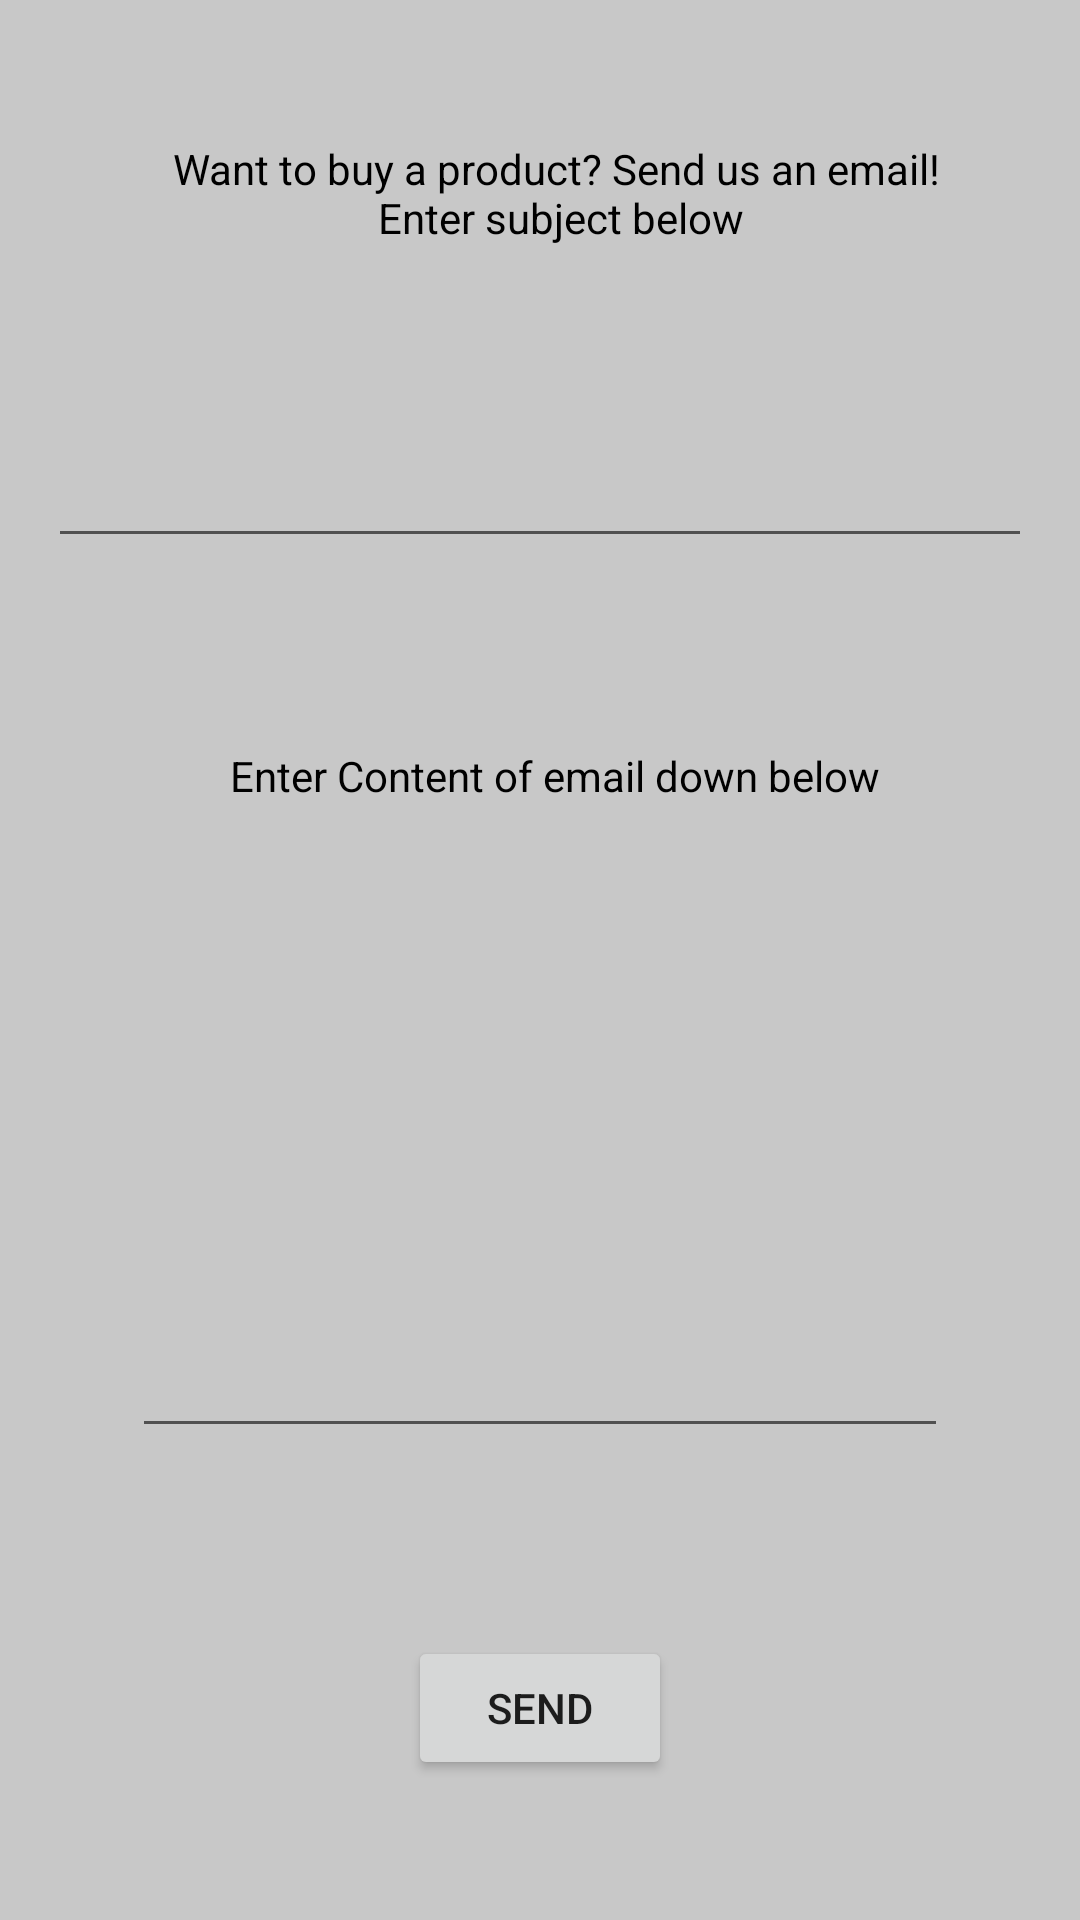

Here is an Android app screen rendered from its layout file. Give the layout XML and the strings, colors and styles it references.
<!-- AndroidManifest.xml: application theme AppTheme -->
<!-- res/layout/activity_contact.xml -->
<?xml version="1.0" encoding="utf-8"?>
<androidx.constraintlayout.widget.ConstraintLayout xmlns:android="http://schemas.android.com/apk/res/android"
    xmlns:app="http://schemas.android.com/apk/res-auto"
    xmlns:tools="http://schemas.android.com/tools"
    android:layout_width="match_parent"
    android:layout_height="match_parent"
    tools:context=".ContactActivity">


    <EditText
        android:id="@+id/emailSubject"
        android:layout_width="0dp"
        android:layout_height="wrap_content"
        android:layout_marginStart="16dp"
        android:layout_marginLeft="16dp"
        android:layout_marginTop="16dp"
        android:layout_marginEnd="16dp"
        android:layout_marginRight="16dp"
        android:layout_marginBottom="16dp"
        android:textColor="@color/black"
        app:layout_constraintBottom_toTopOf="@+id/text"
        app:layout_constraintEnd_toEndOf="parent"
        app:layout_constraintHorizontal_bias="0.0"
        app:layout_constraintStart_toStartOf="parent"
        app:layout_constraintTop_toBottomOf="@+id/textSubject" />

    <EditText
        android:id="@+id/emailContent"
        android:layout_width="272dp"
        android:layout_height="152dp"
        android:layout_marginStart="24dp"
        android:layout_marginLeft="24dp"
        android:layout_marginTop="16dp"
        android:layout_marginEnd="24dp"
        android:layout_marginRight="24dp"
        android:layout_marginBottom="16dp"
        android:textColor="@color/black"
        app:layout_constraintBottom_toTopOf="@+id/buttonSendEmail"
        app:layout_constraintEnd_toEndOf="parent"
        app:layout_constraintHorizontal_bias="0.5"
        app:layout_constraintStart_toStartOf="parent"
        app:layout_constraintTop_toBottomOf="@+id/text" />

    <Button
        android:id="@+id/buttonSendEmail"
        android:layout_width="wrap_content"
        android:layout_height="wrap_content"
        android:layout_marginStart="16dp"
        android:layout_marginLeft="16dp"
        android:layout_marginTop="16dp"
        android:layout_marginEnd="16dp"
        android:layout_marginRight="16dp"
        android:layout_marginBottom="16dp"
        android:text="@string/emailButton"
        app:layout_constraintBottom_toBottomOf="parent"
        app:layout_constraintEnd_toEndOf="parent"
        app:layout_constraintStart_toStartOf="parent"
        app:layout_constraintTop_toBottomOf="@+id/emailContent"
        app:layout_constraintVertical_bias="0.583" />

    <TextView
        android:id="@+id/textSubject"
        android:layout_width="wrap_content"
        android:layout_height="wrap_content"
        android:layout_marginStart="16dp"
        android:layout_marginLeft="16dp"
        android:layout_marginTop="16dp"
        android:layout_marginBottom="16dp"
        android:gravity="center"
        android:textColor="@color/black"
        android:text="@string/contactText"
        app:layout_constraintBottom_toTopOf="@+id/emailSubject"
        app:layout_constraintEnd_toEndOf="parent"
        app:layout_constraintHorizontal_bias="0.47"
        app:layout_constraintStart_toStartOf="parent"
        app:layout_constraintTop_toTopOf="parent"
        app:layout_constraintVertical_bias="0.592" />

    <TextView
        android:id="@+id/text"
        android:layout_width="wrap_content"
        android:layout_height="wrap_content"
        android:layout_marginStart="16dp"
        android:layout_marginLeft="16dp"
        android:layout_marginTop="16dp"
        android:layout_marginBottom="16dp"
        android:textColor="@color/black"
        android:text="@string/emailContent"
        app:layout_constraintBottom_toTopOf="@+id/emailContent"
        app:layout_constraintEnd_toEndOf="parent"
        app:layout_constraintHorizontal_bias="0.476"
        app:layout_constraintStart_toStartOf="parent"
        app:layout_constraintTop_toBottomOf="@+id/emailSubject" />
</androidx.constraintlayout.widget.ConstraintLayout>
<!-- resources referenced by this layout -->
<resources>
  <color name="black">#000000</color>
  <string name="contactText">Want to buy a product? Send us an email!\n Enter subject below</string>
  <string name="emailButton">Send</string>
  <string name="emailContent">Enter Content of email down below</string>
  <style name="AppTheme" parent="Theme.AppCompat.Light.DarkActionBar">
          
          <item name="colorPrimary">@color/colorPrimary</item>
          <item name="colorPrimaryDark">@color/colorPrimaryDark</item>
          <item name="colorAccent">@color/colorAccent</item>
          <item name="actionMenuTextColor">@color/colorWhite</item>
          <item name="android:actionMenuTextColor">@color/colorWhite</item>
          <item name="android:colorBackground">@color/backgroundGrey</item>
      </style>
  <color name="colorPrimary">#6ea7ba</color>
  <color name="colorPrimaryDark">#6ea7ba</color>
  <color name="colorAccent">#6ea7ba</color>
  <color name="colorWhite">#ffffff</color>
  <color name="backgroundGrey">#c8c8c8</color>
</resources>
